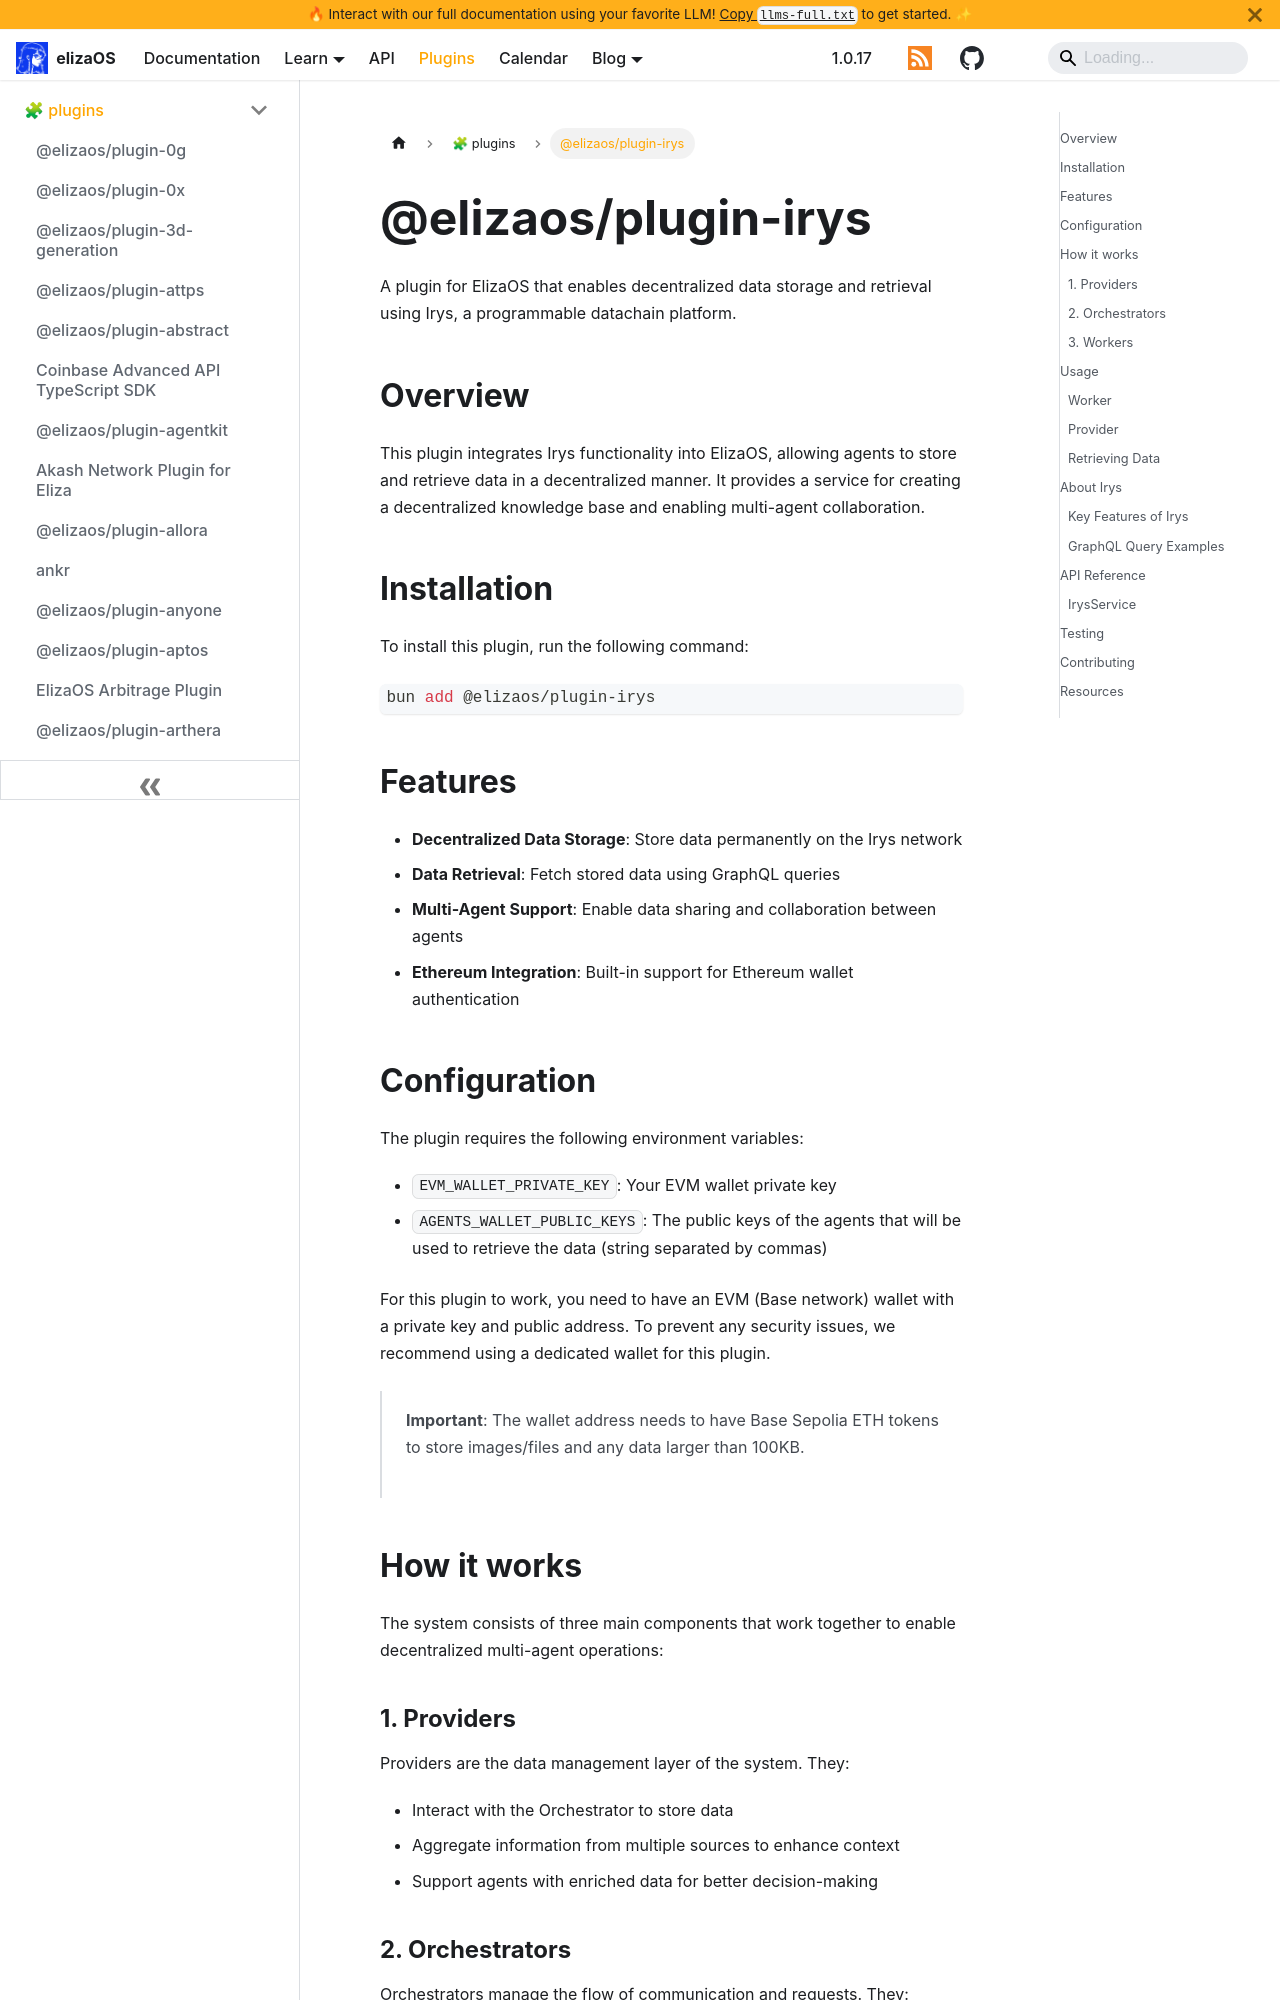

repository: yakkl/eliza · page: packages/plugins/irys.html · generator: docusaurus

# @elizaos/plugin-irys

A plugin for ElizaOS that enables decentralized data storage and retrieval using Irys, a programmable datachain platform.

## Overview

This plugin integrates Irys functionality into ElizaOS, allowing agents to store and retrieve data in a decentralized manner. It provides a service for creating a decentralized knowledge base and enabling multi-agent collaboration.

## Installation

To install this plugin, run the following command:

```bash
bun add @elizaos/plugin-irys
```

## Features

- **Decentralized Data Storage**: Store data permanently on the Irys network
- **Data Retrieval**: Fetch stored data using GraphQL queries
- **Multi-Agent Support**: Enable data sharing and collaboration between agents
- **Ethereum Integration**: Built-in support for Ethereum wallet authentication

## Configuration

The plugin requires the following environment variables:

- `EVM_WALLET_PRIVATE_KEY`: Your EVM wallet private key
- `AGENTS_WALLET_PUBLIC_KEYS`: The public keys of the agents that will be used to retrieve the data (string separated by commas)

For this plugin to work, you need to have an EVM (Base network) wallet with a private key and public address. To prevent any security issues, we recommend using a dedicated wallet for this plugin.

> **Important**: The wallet address needs to have Base Sepolia ETH tokens to store images/files and any data larger than 100KB.

## How it works

The system consists of three main components that work together to enable decentralized multi-agent operations:

### 1. Providers

Providers are the data management layer of the system. They:

- Interact with the Orchestrator to store data
- Aggregate information from multiple sources to enhance context
- Support agents with enriched data for better decision-making

### 2. Orchestrators

Orchestrators manage the flow of communication and requests. They:

- Interact with the Irys datachain to store and retrieve data
- Implement a tagging system for request categorization
- Validate data integrity and authenticity
- Coordinate the overall system workflow
